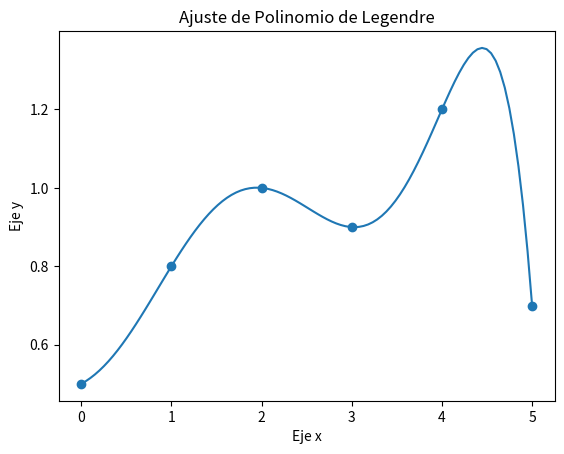

Write the Python code that produced this figure.
import numpy as np
import matplotlib.pyplot as plt

# Función de Legendre
def legendre(n, x):  
    if n == 0:  
        return 1  
    elif n == 1:  
        return x  
    else:  
        return ((2*n-1)*x*legendre(n-1, x) - (n-1)*legendre(n-2, x)) / n  

# Datos
x_data = np.array([0, 1, 2, 3, 4, 5])
y_data = np.array([0.5, 0.8, 1.0, 0.9, 1.2, 0.7])

# Grado del polinomio
grado = 6

# Crear matriz de polinomios de Legendre
A = np.zeros((len(x_data), grado + 1))
for i in range(grado + 1):
    A[:, i] = np.array([legendre(i, x) for x in x_data])

# Encontrar coeficientes que mejor se ajustan a los datos
coeficientes = np.linalg.lstsq(A, y_data, rcond=None)[0]

# Calcular valores para graficar la curva ajustada
x_plot = np.linspace(x_data.min(), x_data.max(), 100)
y_plot = np.zeros(len(x_plot))
for i in range(grado + 1):
    y_plot += coeficientes[i] * np.array([legendre(i, x) for x in x_plot])

# Graficar
plt.plot(x_plot, y_plot)
plt.scatter(x_data, y_data)
plt.xlabel('Eje x')
plt.ylabel('Eje y')
plt.title('Ajuste de Polinomio de Legendre')
plt.show()